Image classification data set "images" (geezerfluid/phishguard-ai on GitHub). Class labels (2): legitimate, phishing.

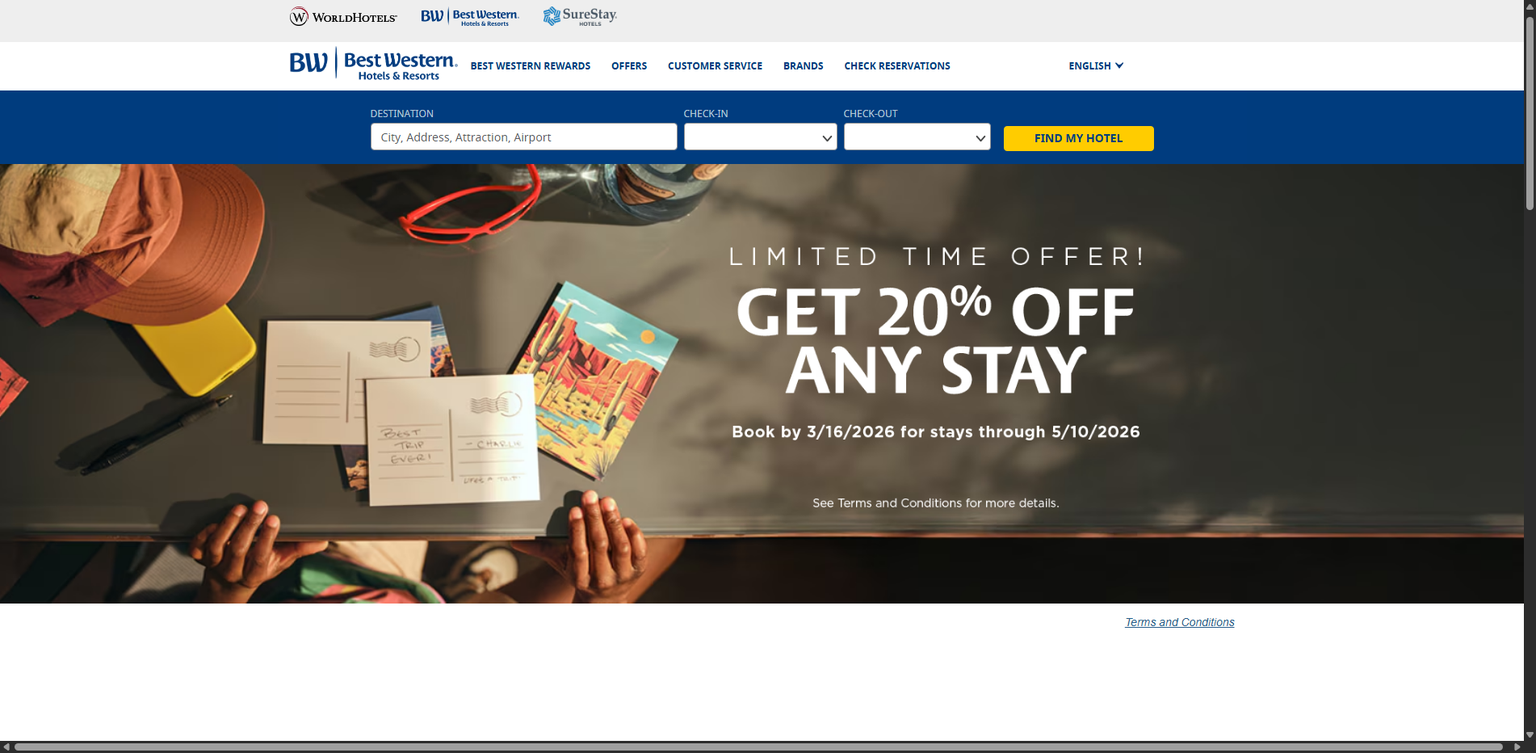
Label: legitimate

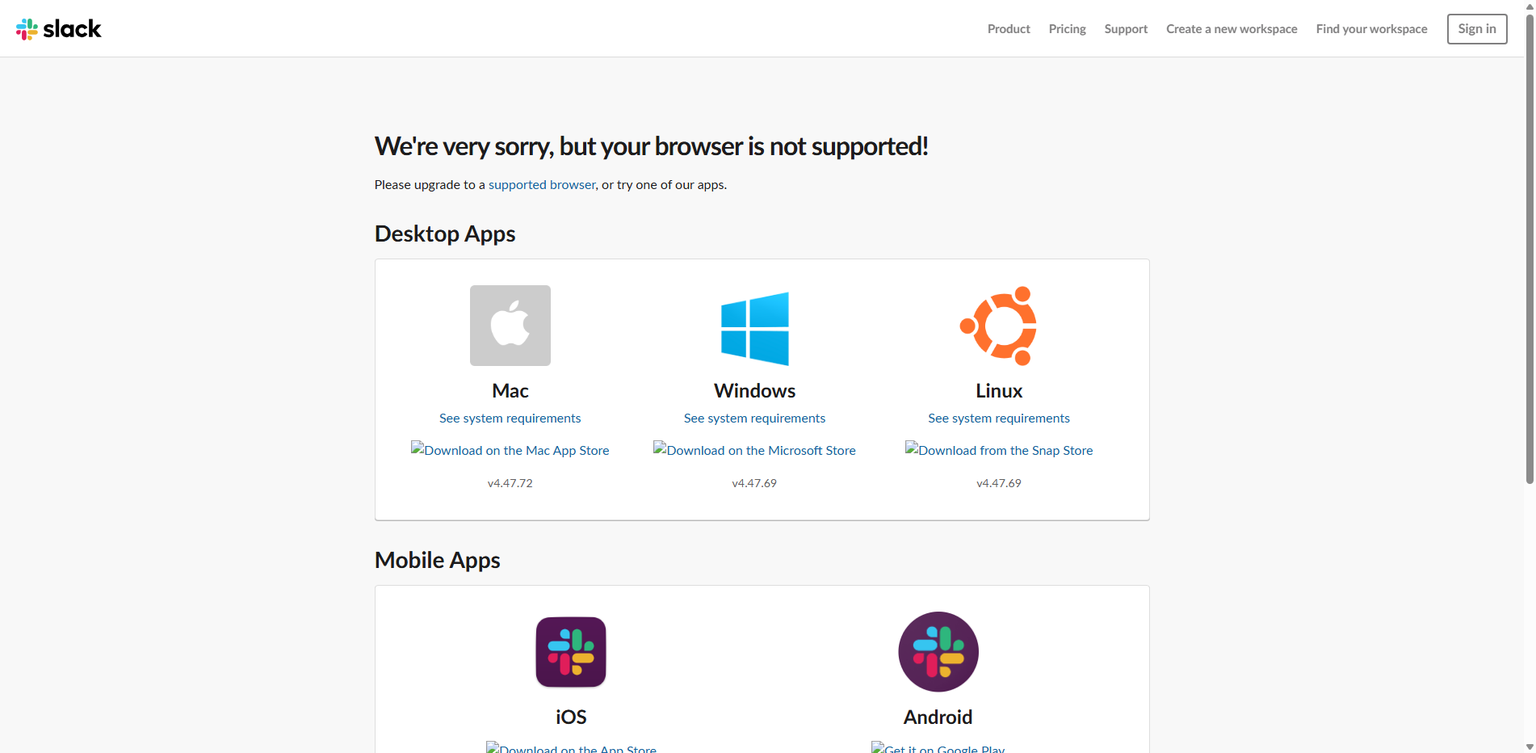
Label: legitimate

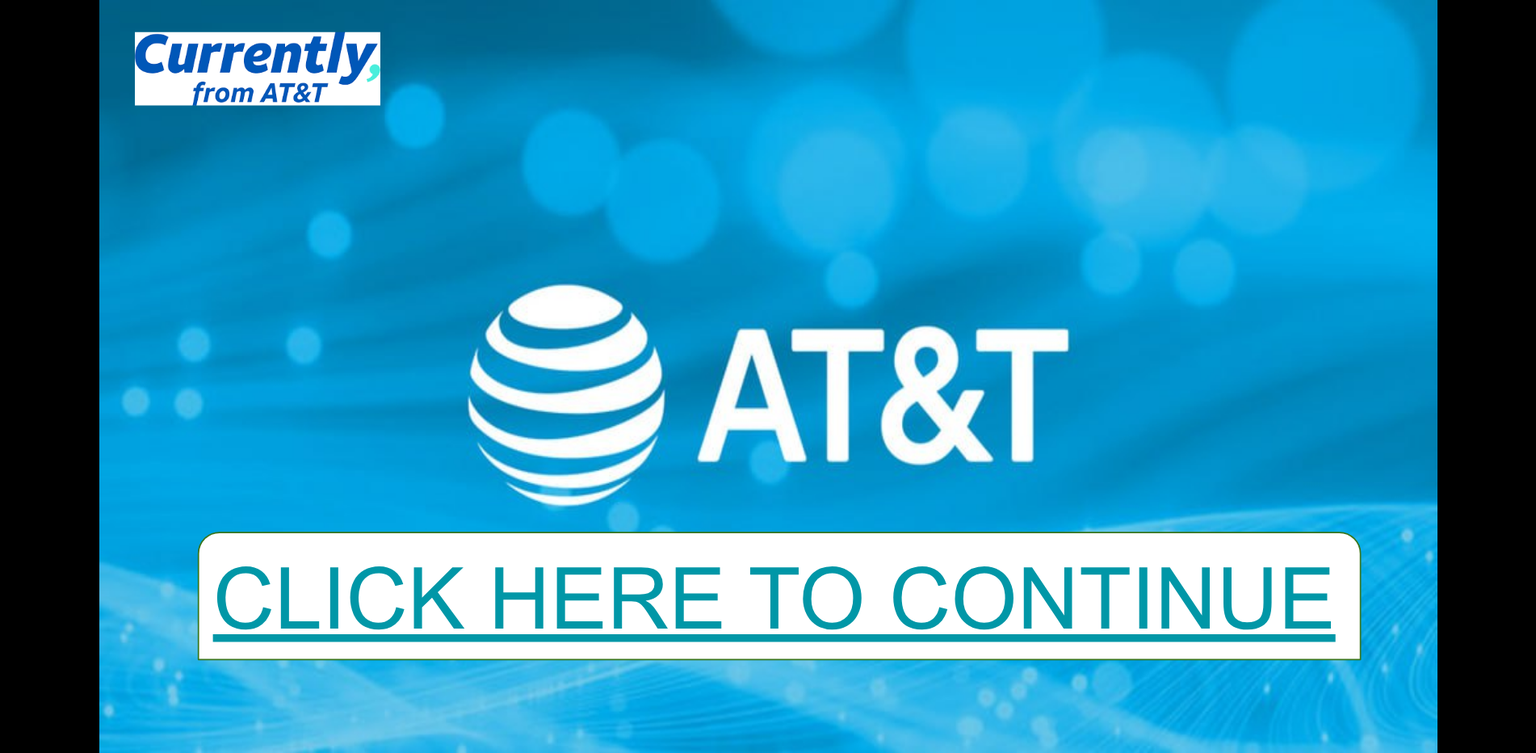
Label: phishing

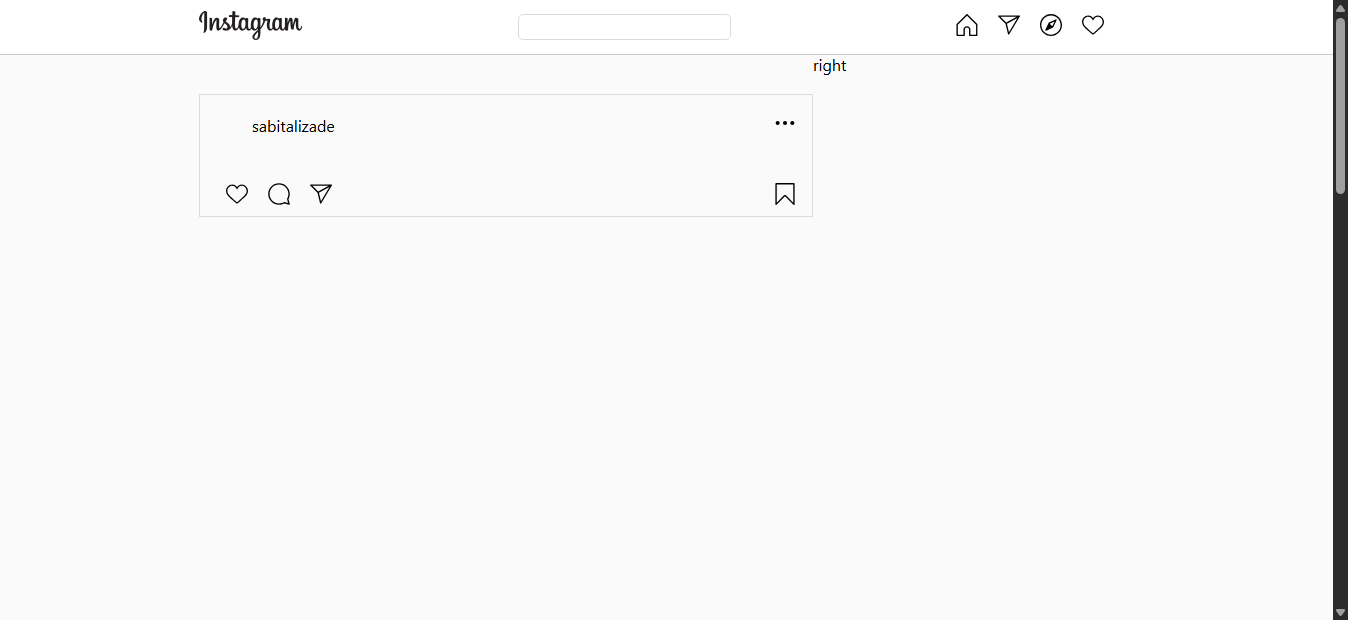
Label: phishing

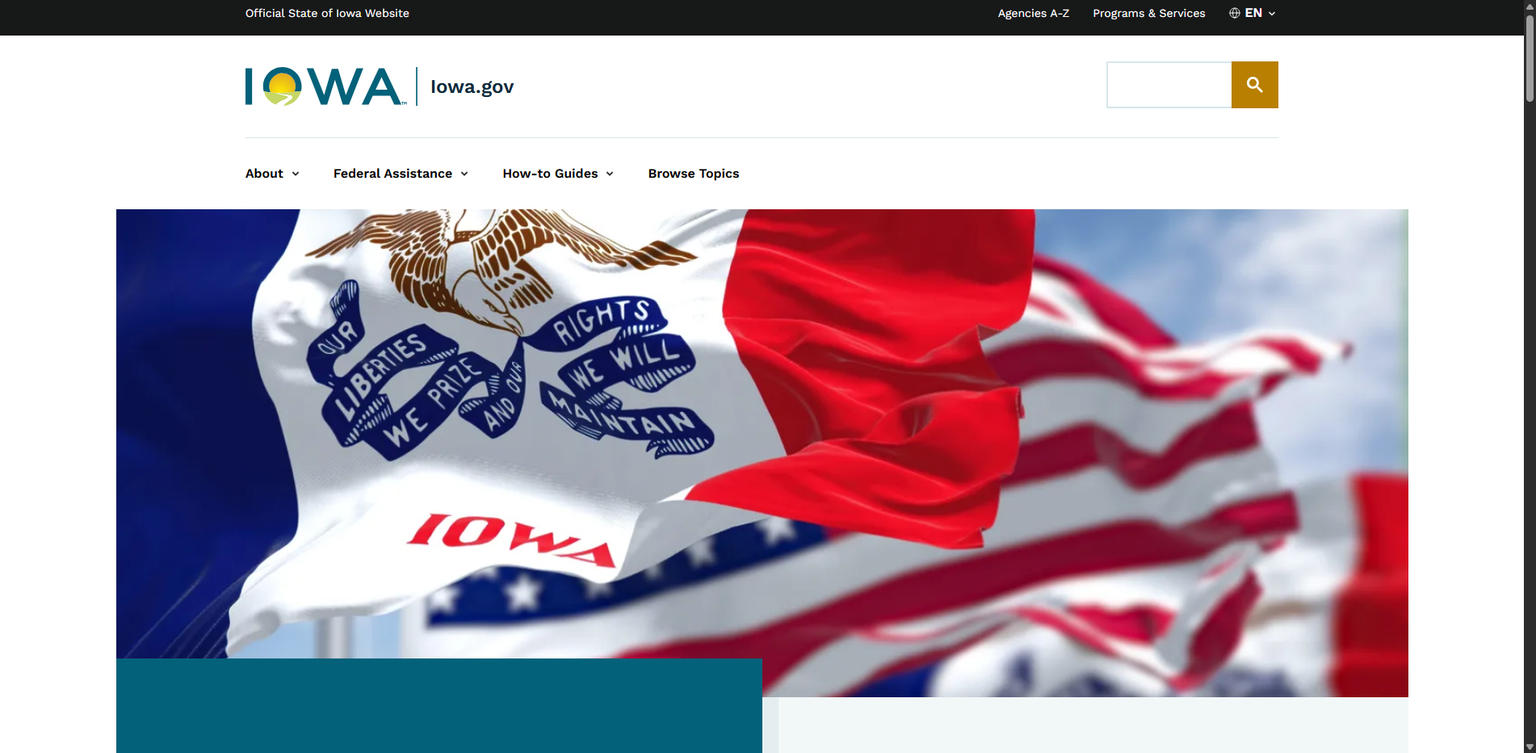
Label: legitimate

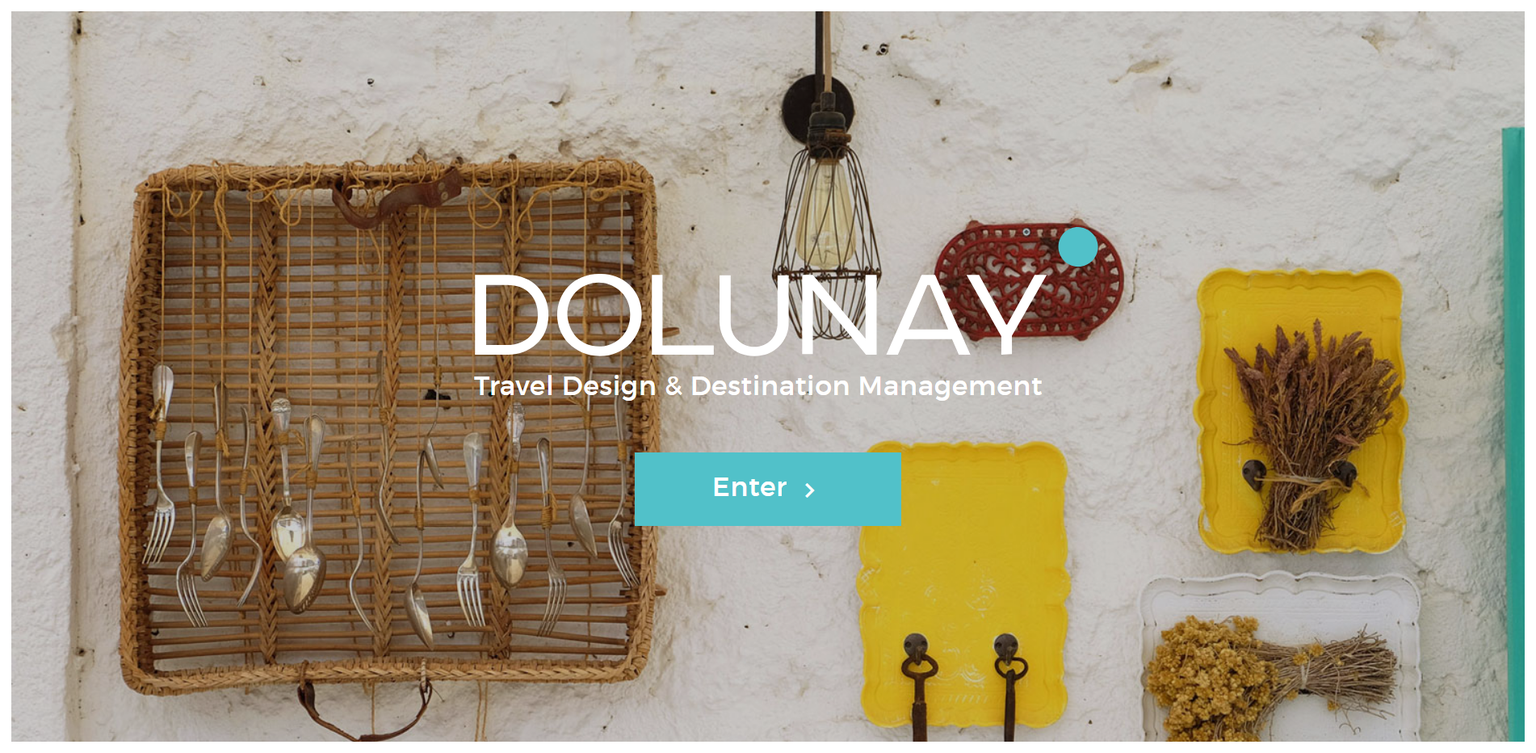
Label: phishing
